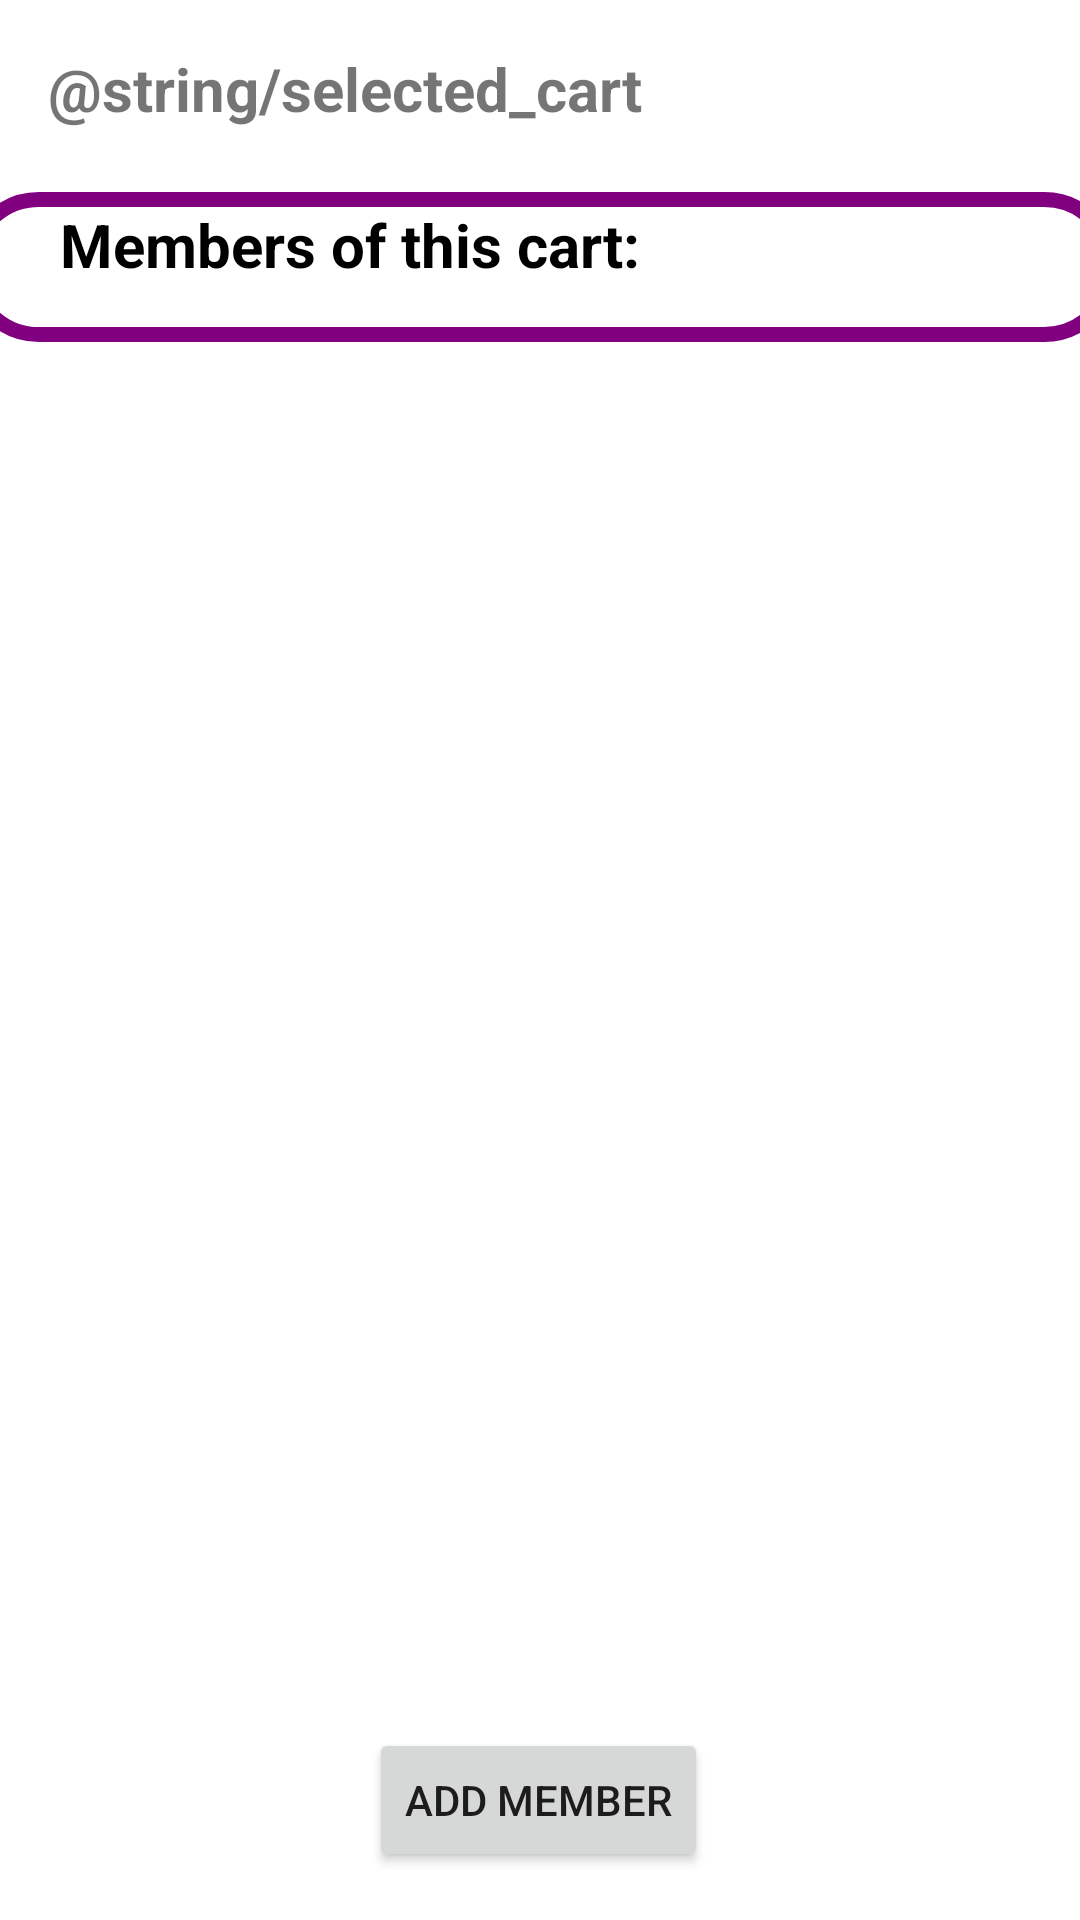

Write the Android layout XML for this screen, with the resource values it uses.
<!-- AndroidManifest.xml: application theme Theme.SmartCart -->
<!-- res/layout/fragment_slideshow.xml -->
<?xml version="1.0" encoding="utf-8"?>
<androidx.constraintlayout.widget.ConstraintLayout xmlns:android="http://schemas.android.com/apk/res/android"
    xmlns:app="http://schemas.android.com/apk/res-auto"
    xmlns:tools="http://schemas.android.com/tools"
    android:layout_width="match_parent"
    android:layout_height="match_parent"
    tools:context=".ui.cartselection.CartSelectionFragment">

    <Button
        android:id="@+id/button_add_member"
        android:layout_width="wrap_content"
        android:layout_height="wrap_content"
        android:layout_marginBottom="16dp"
        android:text="Add Member"
        app:layout_constraintBottom_toBottomOf="parent"
        app:layout_constraintEnd_toEndOf="parent"
        app:layout_constraintHorizontal_bias="0.498"
        app:layout_constraintStart_toStartOf="parent" />


    <Spinner
        android:id="@+id/spinner_carts"
        android:layout_width="385dp"
        android:layout_height="50dp"
        android:layout_margin="16dp"
        android:layout_marginTop="28dp"
        android:background="@drawable/custom_spinner_background"
        android:paddingStart="12dp"
        android:paddingEnd="12dp"
        app:layout_constraintEnd_toEndOf="parent"
        app:layout_constraintStart_toStartOf="parent"
        app:layout_constraintTop_toBottomOf="@+id/textView2" />

    <androidx.recyclerview.widget.RecyclerView
        android:id="@+id/recycler_view_members"
        android:layout_width="371dp"
        android:layout_height="493dp"
        android:layout_margin="16dp"
        android:layout_marginBottom="16dp"
        app:layout_constraintBottom_toBottomOf="parent"
        app:layout_constraintEnd_toEndOf="parent"
        app:layout_constraintHorizontal_bias="0.6"
        app:layout_constraintStart_toStartOf="parent" />

    <TextView
        android:id="@+id/textView2"
        android:layout_width="227dp"
        android:layout_height="32dp"
        android:layout_marginStart="16dp"
        android:layout_marginTop="16dp"
        android:text="@string/selected_cart"
        android:textColor="@color/common_google_signin_btn_text_light_pressed"
        android:textSize="20sp"
        android:textStyle="bold"
        app:layout_constraintStart_toStartOf="parent"
        app:layout_constraintTop_toTopOf="parent" />

    <TextView
        android:id="@+id/textView3"
        android:layout_width="wrap_content"
        android:layout_height="wrap_content"
        android:layout_marginStart="20dp"
        android:layout_marginBottom="36dp"
        android:text="Members of this cart:"
        android:textColor="@color/black"
        android:textSize="20sp"
        android:textStyle="bold"
        app:layout_constraintBottom_toTopOf="@+id/recycler_view_members"
        app:layout_constraintStart_toStartOf="parent" />

</androidx.constraintlayout.widget.ConstraintLayout>
<!-- resources referenced by this layout -->
<resources>
  <!-- drawable custom_spinner_background (drawable) -->
  <shape xmlns:android="http://schemas.android.com/apk/res/android"
      android:shape="rectangle">
      <corners android:radius="30dp" />
      <stroke
          android:width="5dp"
          android:color="#800080" />
      <solid android:color="@android:color/transparent" />
  </shape>
  <style name="Theme.SmartCart" parent="Theme.MaterialComponents.DayNight.DarkActionBar">
          
          <item name="colorPrimary">@color/purple_500</item>
          <item name="colorPrimaryVariant">@color/purple_700</item>
          <item name="colorOnPrimary">@color/white</item>
          
          <item name="colorSecondary">@color/teal_200</item>
          <item name="colorSecondaryVariant">@color/teal_700</item>
          <item name="colorOnSecondary">@color/black</item>
          
          <item name="android:statusBarColor">?attr/colorPrimaryVariant</item>
          
      </style>
  <!-- not gathered from this repository: default colours our renderer supplied (Android Studio template values) -->
  <color name="purple_500">#FF6200EE</color>
  <color name="purple_700">#FF3700B3</color>
  <color name="teal_200">#FF03DAC5</color>
  <color name="teal_700">#FF018786</color>
  <color name="black">#FF000000</color>
  <color name="white">#FFFFFFFF</color>
</resources>
